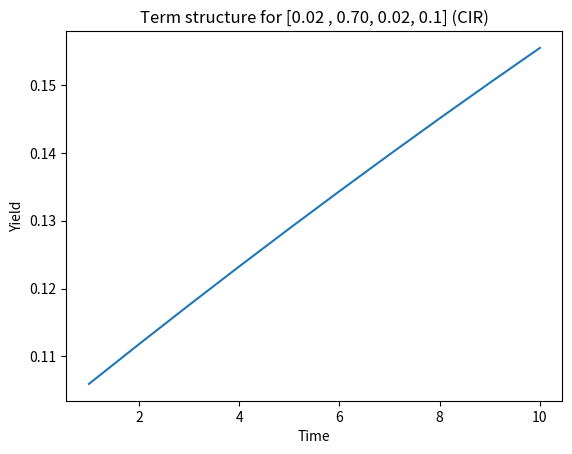
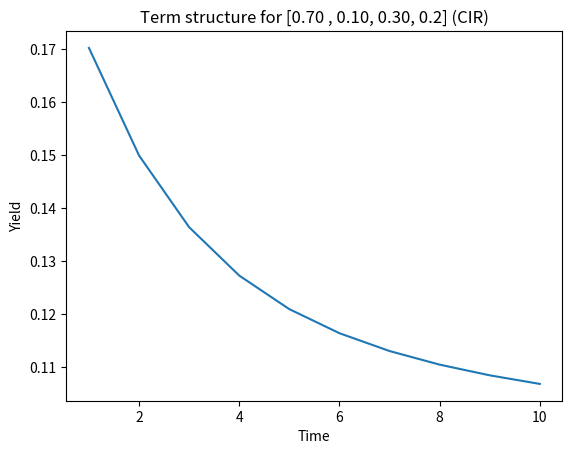
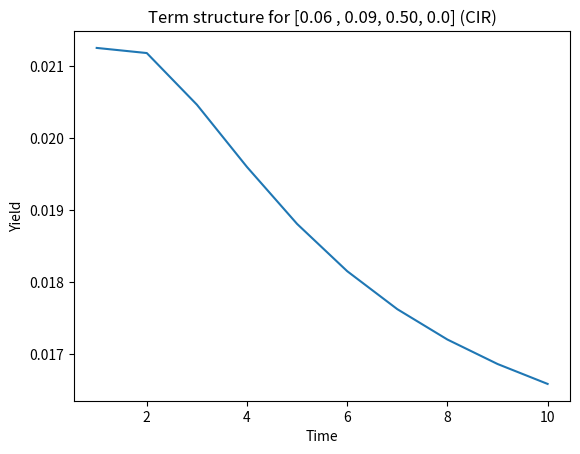
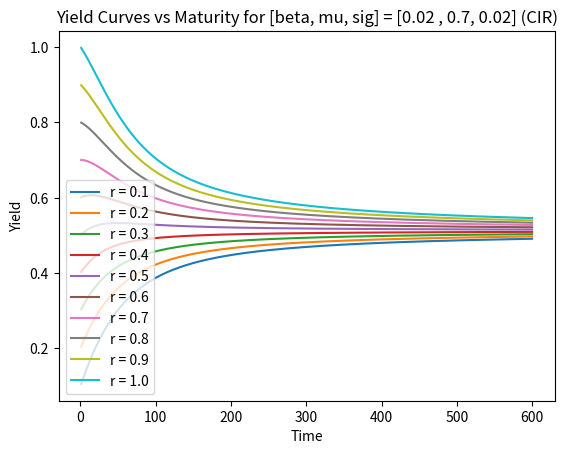

Reproduce these figures in Python, in order.
from numpy import exp, log, sqrt, linspace
import matplotlib.pyplot as plt


Beta = [0.02, 0.7, 0.06]
Mu = [0.7, 0.1, 0.09]
Sig = [0.02, 0.3, 0.5]
R0 = [0.1, 0.2, 0.02]

def CIR(beta, mu, sig, r0, T, t):
    a = beta
    b = mu 
    h = sqrt(a**2 + 2*(sig**2))

    A = ((2*h*exp((a+h)*(T-t)/2))/(2*h + (a+h)*(exp((T-t)*h)-1)))**((2*a*b)/(sig**2))

    B = (2*(exp((T-t)*h)-1))/(2*h + (a+h)*(exp((T-t)*h)-1))

    p = A*exp(-r0*B)
    y = -log(p)/(T-t)

    return y

def main():

    T = linspace(1, 10, 10)
     
    for i in range(3):
        beta = Beta[i]
        mu = Mu[i]
        sig = Sig[i]
        r0 = R0[i]

        Y = [CIR(beta, mu, sig, r0, T1,  0) for T1 in T]

        plt.plot(T, Y)
        plt.xlabel("Time")
        plt.ylabel("Yield")
        plt.title("Term structure for [%.2f , %.2f, %.2f, %.1f] (CIR)"%(beta, mu, sig, r0))
        plt.savefig("q2_10_%d"%i)
        plt.clf()

    T = linspace(1, 600, 600)
    R0s = linspace(0.1, 1, 10)

    
    beta = 0.02
    mu = 0.7
    sig = 0.02

    for r0 in R0s:
        Y = [CIR(beta, mu, sig, r0, T1,  0) for T1 in T]
        plt.plot(T, Y, label = 'r = %.1f'%r0)

    plt.xlabel("Time")
    plt.ylabel("Yield")
    plt.title("Yield Curves vs Maturity for [beta, mu, sig] = [%.2f , %.1f, %.2f] (CIR)"%(beta, mu, sig))
    plt.legend(loc = 'best')
    plt.savefig("q2_600")
    plt.clf()

if __name__  == '__main__':
    main()
